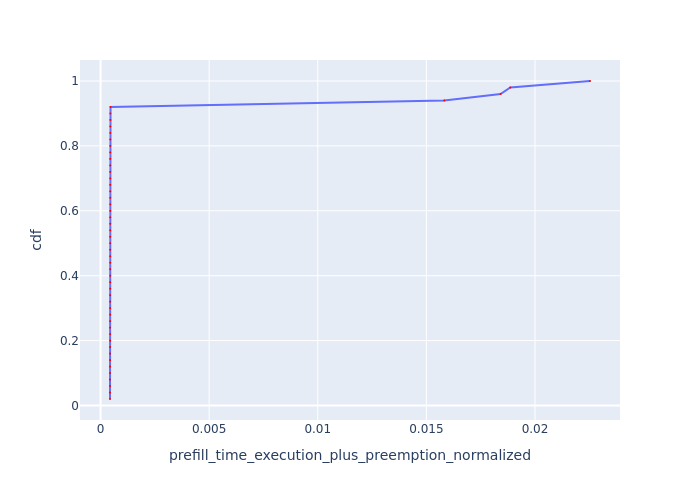

Data behind this chart, as committed beside it:
Request Id, prefill_time_execution_plus_preemption_n…, cdf
0_30, 0.0004357, 0.02
0_24, 0.0004359, 0.04
0_43, 0.0004389, 0.06
0_8, 0.0004389, 0.08
0_19, 0.0004396, 0.1
0_28, 0.0004401, 0.12
0_39, 0.0004413, 0.14
0_1, 0.0004413, 0.16
0_17, 0.0004422, 0.18
0_34, 0.0004425, 0.2
0_31, 0.0004425, 0.22
0_44, 0.0004427, 0.24
0_27, 0.0004428, 0.26
0_33, 0.000443, 0.28
0_26, 0.0004439, 0.3
0_45, 0.000444, 0.32
0_11, 0.0004442, 0.34
0_14, 0.000445, 0.36
0_49, 0.0004451, 0.38
0_12, 0.0004452, 0.4
0_6, 0.0004454, 0.42
0_38, 0.0004455, 0.44
0_20, 0.0004456, 0.46
0_23, 0.0004457, 0.48
0_16, 0.0004458, 0.5
0_5, 0.0004459, 0.52
0_29, 0.0004461, 0.54
0_9, 0.0004463, 0.56
0_40, 0.0004471, 0.58
0_46, 0.0004472, 0.6
0_10, 0.0004473, 0.62
0_41, 0.0004473, 0.64
0_22, 0.0004474, 0.66
0_3, 0.0004474, 0.68
0_18, 0.0004475, 0.7
0_4, 0.0004479, 0.72
0_32, 0.000448, 0.74
0_35, 0.000448, 0.76
0_13, 0.0004482, 0.78
0_42, 0.0004484, 0.8
0_21, 0.0004489, 0.82
0_2, 0.0004491, 0.84
0_25, 0.0004499, 0.86
0_48, 0.0004529, 0.88
0_47, 0.0004531, 0.9
0_0, 0.0004607, 0.92
0_7, 0.01582, 0.94
0_36, 0.01841, 0.96
0_37, 0.01886, 0.98
0_15, 0.02253, 1.0
